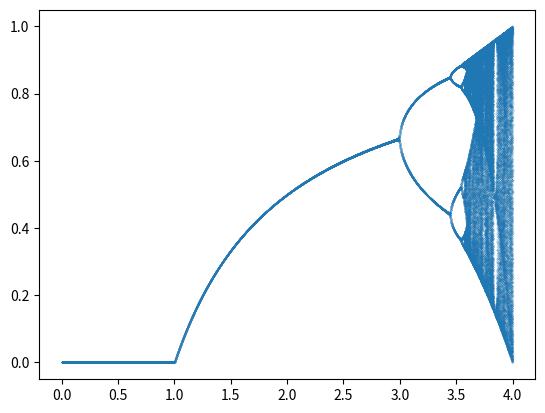

The matplotlib source for this figure:
import matplotlib.pyplot as plt
import numpy as np
import math as mt
X = []
Y = []
for r in np.linspace(0, 4, 10000):
    if r == 1:
        continue
    x = 0.4
    y = []
    while True:
        # print(r)
        if x not in y:
            y.append(x)
        else:
            c = y.index(x)
            y = y[c:]
            break
        x = mt.floor(r*x*(1-x)*10**4)/10**4
    for i in y:
        X.append(r)
        Y.append(i)
plt.scatter(X, Y, s=0.01)
plt.show()
